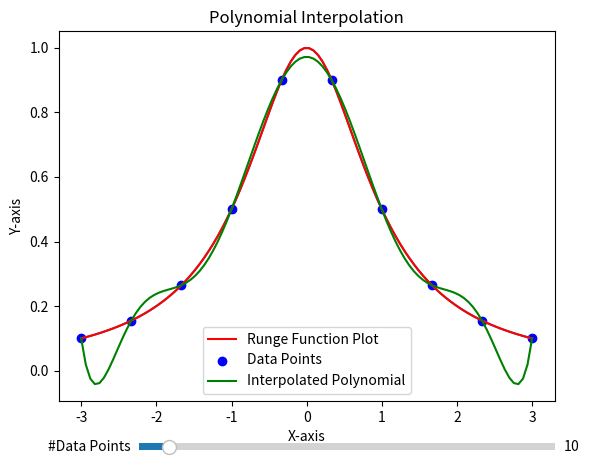

Here is the Python script that generated this plot:
# [redacted]
# [redacted]
# [redacted]

import matplotlib.pyplot as plt
import numpy as np

from matplotlib.widgets import Slider

def runge_function(x) :
    return 1 / (1 + x**2)
def vander(x_points: np.array) :
    degree = len(x_points) - 1
    dummy_list = []
    for x_point in x_points :
        dummy_list.append([x_point**i for i in range(degree + 1)])
    return np.array(dummy_list)
def poly_coeffs(x_points, y_points) :
    return np.matmul(np.linalg.inv(vander(x_points)),y_points)

def polynomial(x, coeff_list) :
    return sum([coeff * x**i for i, coeff in enumerate(coeff_list)])


if __name__ == "__main__" :
    # for runge function plot
    x = np.linspace(-3, 3, 100)
    y = runge_function(x)
    # for scatter plot and interpolated function plot
    number_of_data_points = 10
    x_points = np.linspace(-3, 3, number_of_data_points)
    y_points = runge_function(x_points)
    y_interpolated = polynomial(x, poly_coeffs(np.linspace(-3, 3, number_of_data_points), y_points))


    fig, ax = plt.subplots()
    line, = ax.plot(x, y)
    ax.plot(x, y, label='Runge Function Plot', color='red')
    scatter = ax.scatter(x_points, y_points, label='Data Points', color='blue')
    poly, = ax.plot(x, y_interpolated, label='Interpolated Polynomial', color='green')
    plt.xlabel('X-axis')
    plt.ylabel('Y-axis')
    plt.title('Polynomial Interpolation')
    plt.legend()
    ax_data_points = plt.axes([0.25, 0, 0.65, 0.03], facecolor='lightgoldenrodyellow')
    slider= Slider(ax_data_points, '#Data Points', valmin=3, valmax=100, valinit= number_of_data_points)
    def update(val):
        number_of_data_points = int(slider.val)  # Get the current value of the slider
        scatter.set_offsets(np.column_stack((np.linspace(-3, 3, number_of_data_points), runge_function(np.linspace(-3, 3, number_of_data_points))))) 
        poly.set_ydata(polynomial(x, poly_coeffs(np.linspace(-3, 3, number_of_data_points), runge_function(np.linspace(-3, 3, number_of_data_points)))))  # Update the y-data of the plot
        fig.canvas.draw_idle() 
    slider.on_changed(update)
    plt.show()

# Note for Assignment 1.2 f)
# When increasing the number of data points, in the region of x between (-2,2) the result is closer to the exact function until 34 data points, 
# after this the result in this region is diverging from the exact function (Using slider on the plot to visualize how the plot change). 
# Furthermore, in the region of x between (-3, -2) and (2, 3), the result is diverging from the exact function since the beginning. 
# These called Runge's phenomenon, which appears when we interpolate the function with high order polynomial at equidistant points. 
# The magnitude of the (n+1)-th derivative of Runge's function increases when n increases. 
# The consequence is that the resulting upper bound error tends to infinity when n tends to infinity.
# This shows that high-degree polynomial interpolation at equidistant points can be troublesome.